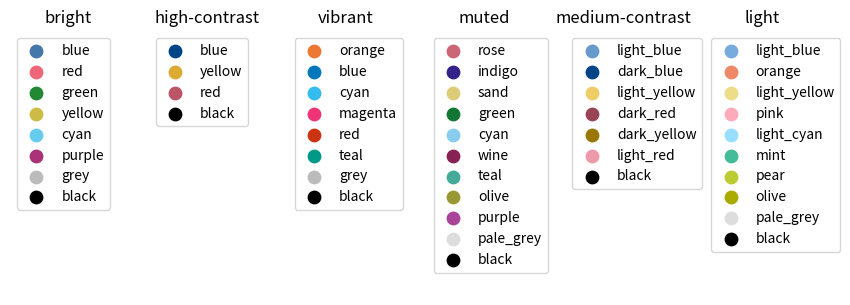
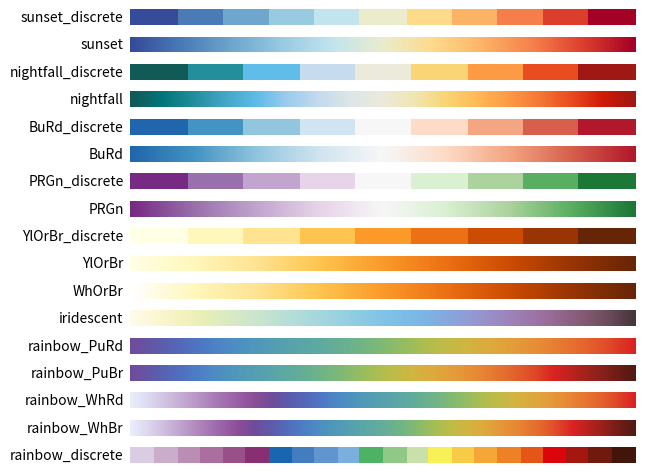
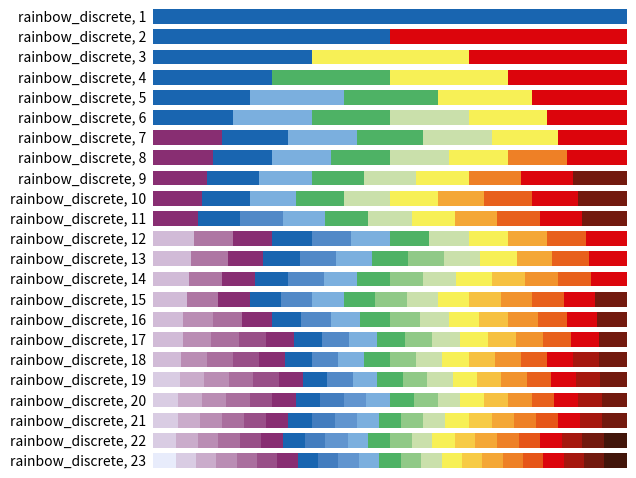

Write the Python code that produced these figures, in order.
"""
Definition of colour schemes for lines and maps that also work for colour-blind
people. See https://personal.sron.nl/~pault/ for background information and
best usage of the schemes.

[redacted]
All rights reserved.

License:  Standard 3-clause BSD
"""
import numpy as np
from matplotlib.colors import LinearSegmentedColormap, to_rgba_array


def discretemap(colormap, hexclrs):
    """
    Produce a colormap from a list of discrete colors without interpolation.
    """
    clrs = to_rgba_array(hexclrs)
    clrs = np.vstack([clrs[0], clrs, clrs[-1]])
    cdict = {}
    for ki, key in enumerate(('red','green','blue')):
        cdict[key] = [ (i/(len(clrs)-2.), clrs[i, ki], clrs[i+1, ki]) for i in range(len(clrs)-1) ]
    return LinearSegmentedColormap(colormap, cdict)


class TOLcmaps(object):
    """
    Class TOLcmaps definition.
    """
    def __init__(self):
        """
        """
        self.cmap = None
        self.cname = None
        self.namelist = (
            'sunset_discrete', 'sunset', 'nightfall_discrete', 'nightfall',
            'BuRd_discrete', 'BuRd', 'PRGn_discrete', 'PRGn',
            'YlOrBr_discrete', 'YlOrBr', 'WhOrBr', 'iridescent',
            'rainbow_PuRd', 'rainbow_PuBr', 'rainbow_WhRd', 'rainbow_WhBr',
            'rainbow_discrete')

        self.funcdict = dict(
            zip(self.namelist,
                (self.__sunset_discrete, self.__sunset,
                self.__nightfall_discrete, self.__nightfall,
                self.__BuRd_discrete, self.__BuRd, self.__PRGn_discrete,
                self.__PRGn, self.__YlOrBr_discrete, self.__YlOrBr,
                self.__WhOrBr, self.__iridescent, self.__rainbow_PuRd,
                self.__rainbow_PuBr, self.__rainbow_WhRd, self.__rainbow_WhBr,
                self.__rainbow_discrete)))

    def __sunset_discrete(self):
        """
        Define colormap 'sunset_discrete'.
        """
        clrs = ['#364B9A', '#4A7BB7', '#6EA6CD', '#98CAE1', '#C2E4EF',
                '#EAECCC', '#FEDA8B', '#FDB366', '#F67E4B', '#DD3D2D',
                '#A50026']
        self.cmap = discretemap(self.cname, clrs)
        self.cmap.set_bad('#FFFFFF')

    def __sunset(self):
        """
        Define colormap 'sunset'.
        """
        clrs = ['#364B9A', '#4A7BB7', '#6EA6CD', '#98CAE1', '#C2E4EF',
                '#EAECCC', '#FEDA8B', '#FDB366', '#F67E4B', '#DD3D2D',
                '#A50026']
        self.cmap = LinearSegmentedColormap.from_list(self.cname, clrs)
        self.cmap.set_bad('#FFFFFF')

    def __nightfall_discrete(self):
        """
        Define colormap 'nighfall_discrete'.
        """
        clrs = ['#125A56', '#238F9D', '#60BCE9', '#C6DBED', '#ECEADA',
                '#F9D576', '#FD9A44', '#E94C1F', '#A01813']
        self.cmap = discretemap(self.cname, clrs)
        self.cmap.set_bad('#FFFFFF')

    def __nightfall(self):
        """
        Define colormap 'nightfall'.
        """
        clrs = ['#125A56', '#00767B', '#238F9D', '#42A7C6', '#60BCE9',
                '#9DCCEF', '#C6DBED', '#DEE6E7', '#ECEADA', '#F0E6B2',
                '#F9D576', '#FFB954', '#FD9A44', '#F57634', '#E94C1F',
                '#D11807', '#A01813']
        self.cmap = LinearSegmentedColormap.from_list(self.cname, clrs)
        self.cmap.set_bad('#FFFFFF')

    def __BuRd_discrete(self):
        """
        Define colormap 'BuRd_discrete'.
        """
        clrs = ['#2166AC', '#4393C3', '#92C5DE', '#D1E5F0', '#F7F7F7',
                '#FDDBC7', '#F4A582', '#D6604D', '#B2182B']
        self.cmap = discretemap(self.cname, clrs)
        self.cmap.set_bad('#FFEE99')

    def __BuRd(self):
        """
        Define colormap 'BuRd'.
        """
        clrs = ['#2166AC', '#4393C3', '#92C5DE', '#D1E5F0', '#F7F7F7',
                '#FDDBC7', '#F4A582', '#D6604D', '#B2182B']
        self.cmap = LinearSegmentedColormap.from_list(self.cname, clrs)
        self.cmap.set_bad('#FFEE99')

    def __PRGn_discrete(self):
        """
        Define colormap 'PRGn_discrete'.
        """
        clrs = ['#762A83', '#9970AB', '#C2A5CF', '#E7D4E8', '#F7F7F7',
                '#D9F0D3', '#ACD39E', '#5AAE61', '#1B7837']
        self.cmap = discretemap(self.cname, clrs)
        self.cmap.set_bad('#FFEE99')

    def __PRGn(self):
        """
        Define colormap 'PRGn'.
        """
        clrs = ['#762A83', '#9970AB', '#C2A5CF', '#E7D4E8', '#F7F7F7',
                '#D9F0D3', '#ACD39E', '#5AAE61', '#1B7837']
        self.cmap = LinearSegmentedColormap.from_list(self.cname, clrs)
        self.cmap.set_bad('#FFEE99')

    def __YlOrBr_discrete(self):
        """
        Define colormap 'YlOrBr_discrete'.
        """
        clrs = ['#FFFFE5', '#FFF7BC', '#FEE391', '#FEC44F', '#FB9A29',
                '#EC7014', '#CC4C02', '#993404', '#662506']
        self.cmap = discretemap(self.cname, clrs)
        self.cmap.set_bad('#888888')

    def __YlOrBr(self):
        """
        Define colormap 'YlOrBr'.
        """
        clrs = ['#FFFFE5', '#FFF7BC', '#FEE391', '#FEC44F', '#FB9A29',
                '#EC7014', '#CC4C02', '#993404', '#662506']
        self.cmap = LinearSegmentedColormap.from_list(self.cname, clrs)
        self.cmap.set_bad('#888888')

    def __WhOrBr(self):
        """
        Define colormap 'WhOrBr'.
        """
        clrs = ['#FFFFFF', '#FFF7BC', '#FEE391', '#FEC44F', '#FB9A29',
                '#EC7014', '#CC4C02', '#993404', '#662506']
        self.cmap = LinearSegmentedColormap.from_list(self.cname, clrs)
        self.cmap.set_bad('#888888')

    def __iridescent(self):
        """
        Define colormap 'iridescent'.
        """
        clrs = ['#FEFBE9', '#FCF7D5', '#F5F3C1', '#EAF0B5', '#DDECBF',
                '#D0E7CA', '#C2E3D2', '#B5DDD8', '#A8D8DC', '#9BD2E1',
                '#8DCBE4', '#81C4E7', '#7BBCE7', '#7EB2E4', '#88A5DD',
                '#9398D2', '#9B8AC4', '#9D7DB2', '#9A709E', '#906388',
                '#805770', '#684957', '#46353A']
        self.cmap = LinearSegmentedColormap.from_list(self.cname, clrs)
        self.cmap.set_bad('#999999')

    def __rainbow_PuRd(self):
        """
        Define colormap 'rainbow_PuRd'.
        """
        clrs = ['#6F4C9B', '#6059A9', '#5568B8', '#4E79C5', '#4D8AC6',
                '#4E96BC', '#549EB3', '#59A5A9', '#60AB9E', '#69B190',
                '#77B77D', '#8CBC68', '#A6BE54', '#BEBC48', '#D1B541',
                '#DDAA3C', '#E49C39', '#E78C35', '#E67932', '#E4632D',
                '#DF4828', '#DA2222']
        self.cmap = LinearSegmentedColormap.from_list(self.cname, clrs)
        self.cmap.set_bad('#FFFFFF')

    def __rainbow_PuBr(self):
        """
        Define colormap 'rainbow_PuBr'.
        """
        clrs = ['#6F4C9B', '#6059A9', '#5568B8', '#4E79C5', '#4D8AC6',
                '#4E96BC', '#549EB3', '#59A5A9', '#60AB9E', '#69B190',
                '#77B77D', '#8CBC68', '#A6BE54', '#BEBC48', '#D1B541',
                '#DDAA3C', '#E49C39', '#E78C35', '#E67932', '#E4632D',
                '#DF4828', '#DA2222', '#B8221E', '#95211B', '#721E17',
                '#521A13']
        self.cmap = LinearSegmentedColormap.from_list(self.cname, clrs)
        self.cmap.set_bad('#FFFFFF')

    def __rainbow_WhRd(self):
        """
        Define colormap 'rainbow_WhRd'.
        """
        clrs = ['#E8ECFB', '#DDD8EF', '#D1C1E1', '#C3A8D1', '#B58FC2',
                '#A778B4', '#9B62A7', '#8C4E99', '#6F4C9B', '#6059A9',
                '#5568B8', '#4E79C5', '#4D8AC6', '#4E96BC', '#549EB3',
                '#59A5A9', '#60AB9E', '#69B190', '#77B77D', '#8CBC68',
                '#A6BE54', '#BEBC48', '#D1B541', '#DDAA3C', '#E49C39',
                '#E78C35', '#E67932', '#E4632D', '#DF4828', '#DA2222']
        self.cmap = LinearSegmentedColormap.from_list(self.cname, clrs)
        self.cmap.set_bad('#666666')

    def __rainbow_WhBr(self):
        """
        Define colormap 'rainbow_WhBr'.
        """
        clrs = ['#E8ECFB', '#DDD8EF', '#D1C1E1', '#C3A8D1', '#B58FC2',
                '#A778B4', '#9B62A7', '#8C4E99', '#6F4C9B', '#6059A9',
                '#5568B8', '#4E79C5', '#4D8AC6', '#4E96BC', '#549EB3',
                '#59A5A9', '#60AB9E', '#69B190', '#77B77D', '#8CBC68',
                '#A6BE54', '#BEBC48', '#D1B541', '#DDAA3C', '#E49C39',
                '#E78C35', '#E67932', '#E4632D', '#DF4828', '#DA2222',
                '#B8221E', '#95211B', '#721E17', '#521A13']
        self.cmap = LinearSegmentedColormap.from_list(self.cname, clrs)
        self.cmap.set_bad('#666666')

    def __rainbow_discrete(self, lut=None):
        """
        Define colormap 'rainbow_discrete'.
        """
        clrs = ['#E8ECFB', '#D9CCE3', '#D1BBD7', '#CAACCB', '#BA8DB4',
                '#AE76A3', '#AA6F9E', '#994F88', '#882E72', '#1965B0',
                '#437DBF', '#5289C7', '#6195CF', '#7BAFDE', '#4EB265',
                '#90C987', '#CAE0AB', '#F7F056', '#F7CB45', '#F6C141',
                '#F4A736', '#F1932D', '#EE8026', '#E8601C', '#E65518',
                '#DC050C', '#A5170E', '#72190E', '#42150A']
        indexes = [[9], [9, 25], [9, 17, 25], [9, 14, 17, 25], [9, 13, 14, 17,
                25], [9, 13, 14, 16, 17, 25], [8, 9, 13, 14, 16, 17, 25], [8,
                9, 13, 14, 16, 17, 22, 25], [8, 9, 13, 14, 16, 17, 22, 25, 27],
                [8, 9, 13, 14, 16, 17, 20, 23, 25, 27], [8, 9, 11, 13, 14, 16,
                17, 20, 23, 25, 27], [2, 5, 8, 9, 11, 13, 14, 16, 17, 20, 23,
                25], [2, 5, 8, 9, 11, 13, 14, 15, 16, 17, 20, 23, 25], [2, 5,
                8, 9, 11, 13, 14, 15, 16, 17, 19, 21, 23, 25], [2, 5, 8, 9, 11,
                13, 14, 15, 16, 17, 19, 21, 23, 25, 27], [2, 4, 6, 8, 9, 11,
                13, 14, 15, 16, 17, 19, 21, 23, 25, 27], [2, 4, 6, 7, 8, 9, 11,
                13, 14, 15, 16, 17, 19, 21, 23, 25, 27], [2, 4, 6, 7, 8, 9, 11,
                13, 14, 15, 16, 17, 19, 21, 23, 25, 26, 27], [1, 3, 4, 6, 7, 8,
                9, 11, 13, 14, 15, 16, 17, 19, 21, 23, 25, 26, 27], [1, 3, 4,
                6, 7, 8, 9, 10, 12, 13, 14, 15, 16, 17, 19, 21, 23, 25, 26,
                27], [1, 3, 4, 6, 7, 8, 9, 10, 12, 13, 14, 15, 16, 17, 18, 20,
                22, 24, 25, 26, 27], [1, 3, 4, 6, 7, 8, 9, 10, 12, 13, 14, 15,
                16, 17, 18, 20, 22, 24, 25, 26, 27, 28], [0, 1, 3, 4, 6, 7, 8,
                9, 10, 12, 13, 14, 15, 16, 17, 18, 20, 22, 24, 25, 26, 27, 28]]
        if lut is None or lut < 1 or lut > 23:
            lut = 22
        self.cmap = discretemap(self.cname, [ clrs[i] for i in indexes[lut-1] ])
        if lut == 23:
            self.cmap.set_bad('#777777')
        else:
            self.cmap.set_bad('#FFFFFF')

    def show(self):
        """
        List names of defined colormaps.
        """
        print(' '.join(repr(n) for n in self.namelist))

    def get(self, cname='rainbow_PuRd', lut=None):
        """
        Return requested colormap, default is 'rainbow_PuRd'.
        """
        self.cname = cname
        if cname == 'rainbow_discrete':
            self.__rainbow_discrete(lut)
        else:
            self.funcdict[cname]()
        return self.cmap


def tol_cmap(colormap=None, lut=None):
    """
    Continuous and discrete color sets for ordered data.

    Return a matplotlib colormap.
    Parameter lut is ignored for all colormaps except 'rainbow_discrete'.
    """
    obj = TOLcmaps()
    if colormap is None:
        return obj.namelist
    if colormap not in obj.namelist:
        colormap = 'rainbow_PuRd'
        print('*** Warning: requested colormap not defined,',
              'known colormaps are {}.'.format(obj.namelist),
              'Using {}.'.format(colormap))
    return obj.get(colormap, lut)


def tol_cset(colorset=None):
    """
    Discrete color sets for qualitative data.

    Define a namedtuple instance with the colors.
    Examples for: cset = tol_cset(<scheme>)
      - cset.red and cset[1] give the same color (in default 'bright' colorset)
      - cset._fields gives a tuple with all color names
      - list(cset) gives a list with all colors
    """
    from collections import namedtuple

    namelist = ('bright', 'high-contrast', 'vibrant', 'muted', 'medium-contrast', 'light')
    if colorset is None:
        return namelist
    if colorset not in namelist:
        colorset = 'bright'
        print('*** Warning: requested colorset not defined,',
              'known colorsets are {}.'.format(namelist),
              'Using {}.'.format(colorset))

    if colorset == 'bright':
        cset = namedtuple('Bcset',
                    'blue red green yellow cyan purple grey black')
        return cset('#4477AA', '#EE6677', '#228833', '#CCBB44', '#66CCEE',
                    '#AA3377', '#BBBBBB', '#000000')

    if colorset == 'high-contrast':
        cset = namedtuple('Hcset',
                    'blue yellow red black')
        return cset('#004488', '#DDAA33', '#BB5566', '#000000')

    if colorset == 'vibrant':
        cset = namedtuple('Vcset',
                    'orange blue cyan magenta red teal grey black')
        return cset('#EE7733', '#0077BB', '#33BBEE', '#EE3377', '#CC3311',
                    '#009988', '#BBBBBB', '#000000')

    if colorset == 'muted':
        cset = namedtuple('Mcset',
                    'rose indigo sand green cyan wine teal olive purple pale_grey black')
        return cset('#CC6677', '#332288', '#DDCC77', '#117733', '#88CCEE',
                    '#882255', '#44AA99', '#999933', '#AA4499', '#DDDDDD',
                    '#000000')

    if colorset == 'medium-contrast':
        cset = namedtuple('Mcset',
                    'light_blue dark_blue light_yellow dark_red dark_yellow light_red black')
        return cset('#6699CC', '#004488', '#EECC66', '#994455', '#997700',
                    '#EE99AA', '#000000')

    if colorset == 'light':
        cset = namedtuple('Lcset',
                    'light_blue orange light_yellow pink light_cyan mint pear olive pale_grey black')
        return cset('#77AADD', '#EE8866', '#EEDD88', '#FFAABB', '#99DDFF',
                    '#44BB99', '#BBCC33', '#AAAA00', '#DDDDDD', '#000000')


def main():

    from matplotlib import pyplot as plt

    # Change default colorset (for lines) and colormap (for maps).
#    plt.rc('axes', prop_cycle=plt.cycler('color', list(tol_cset('bright'))))
#    plt.cm.register_cmap('rainbow_PuRd', tol_cmap('rainbow_PuRd'))
#    plt.rc('image', cmap='rainbow_PuRd')

    # Show colorsets tol_cset(<scheme>).
    schemes = tol_cset()
    fig, axes = plt.subplots(ncols=len(schemes), figsize=(9, 3))
    fig.subplots_adjust(top=0.9, bottom=0.02, left=0.02, right=0.92)
    for ax, scheme in zip(axes, schemes):
        cset = tol_cset(scheme)
        names = cset._fields
        colors = list(cset)
        for name, color in zip(names, colors):
            ax.scatter([], [], c=color, s=80, label=name)
        ax.set_axis_off()
        ax.legend(loc=2)
        ax.set_title(scheme)
    plt.show()

    # Show colormaps tol_cmap(<scheme>).
    schemes = tol_cmap()
    gradient = np.linspace(0, 1, 256)
    gradient = np.vstack((gradient, gradient))
    fig, axes = plt.subplots(nrows=len(schemes))
    fig.subplots_adjust(top=0.98, bottom=0.02, left=0.2, right=0.99)
    for ax, scheme in zip(axes, schemes):
        pos = list(ax.get_position().bounds)
        ax.set_axis_off()
        ax.imshow(gradient, aspect=4, cmap=tol_cmap(scheme))
        fig.text(pos[0] - 0.01, pos[1] + pos[3]/2., scheme, va='center', ha='right', fontsize=10)
    plt.show()

    # Show colormaps tol_cmap('rainbow_discrete', <lut>).
    gradient = np.linspace(0, 1, 256)
    gradient = np.vstack((gradient, gradient))
    fig, axes = plt.subplots(nrows=23)
    fig.subplots_adjust(top=0.98, bottom=0.02, left=0.25, right=0.99)
    for lut, ax in enumerate(axes, start=1):
        pos = list(ax.get_position().bounds)
        ax.set_axis_off()
        ax.imshow(gradient, aspect=4, cmap=tol_cmap('rainbow_discrete', lut))
        fig.text(pos[0] - 0.01, pos[1] + pos[3]/2., 'rainbow_discrete, ' + str(lut), va='center', ha='right', fontsize=10)
    plt.show()


def get_comp_cols():
    comps = ["mu", "in", "bh",  "pi0", "pg","pp", "pi", "p", "pair", "nu", "total"]
    # comps = ["in", "pair", "pg", "pp", "bh", "p", "pi", "mu", "pi0", "nu", "total"]
    cols = list(tol_cset("muted"))
    compcols = {}
    for i in range(len(comps)):
        compcols[comps[i]] = cols[i]
    return compcols

if __name__ == '__main__':
    main()